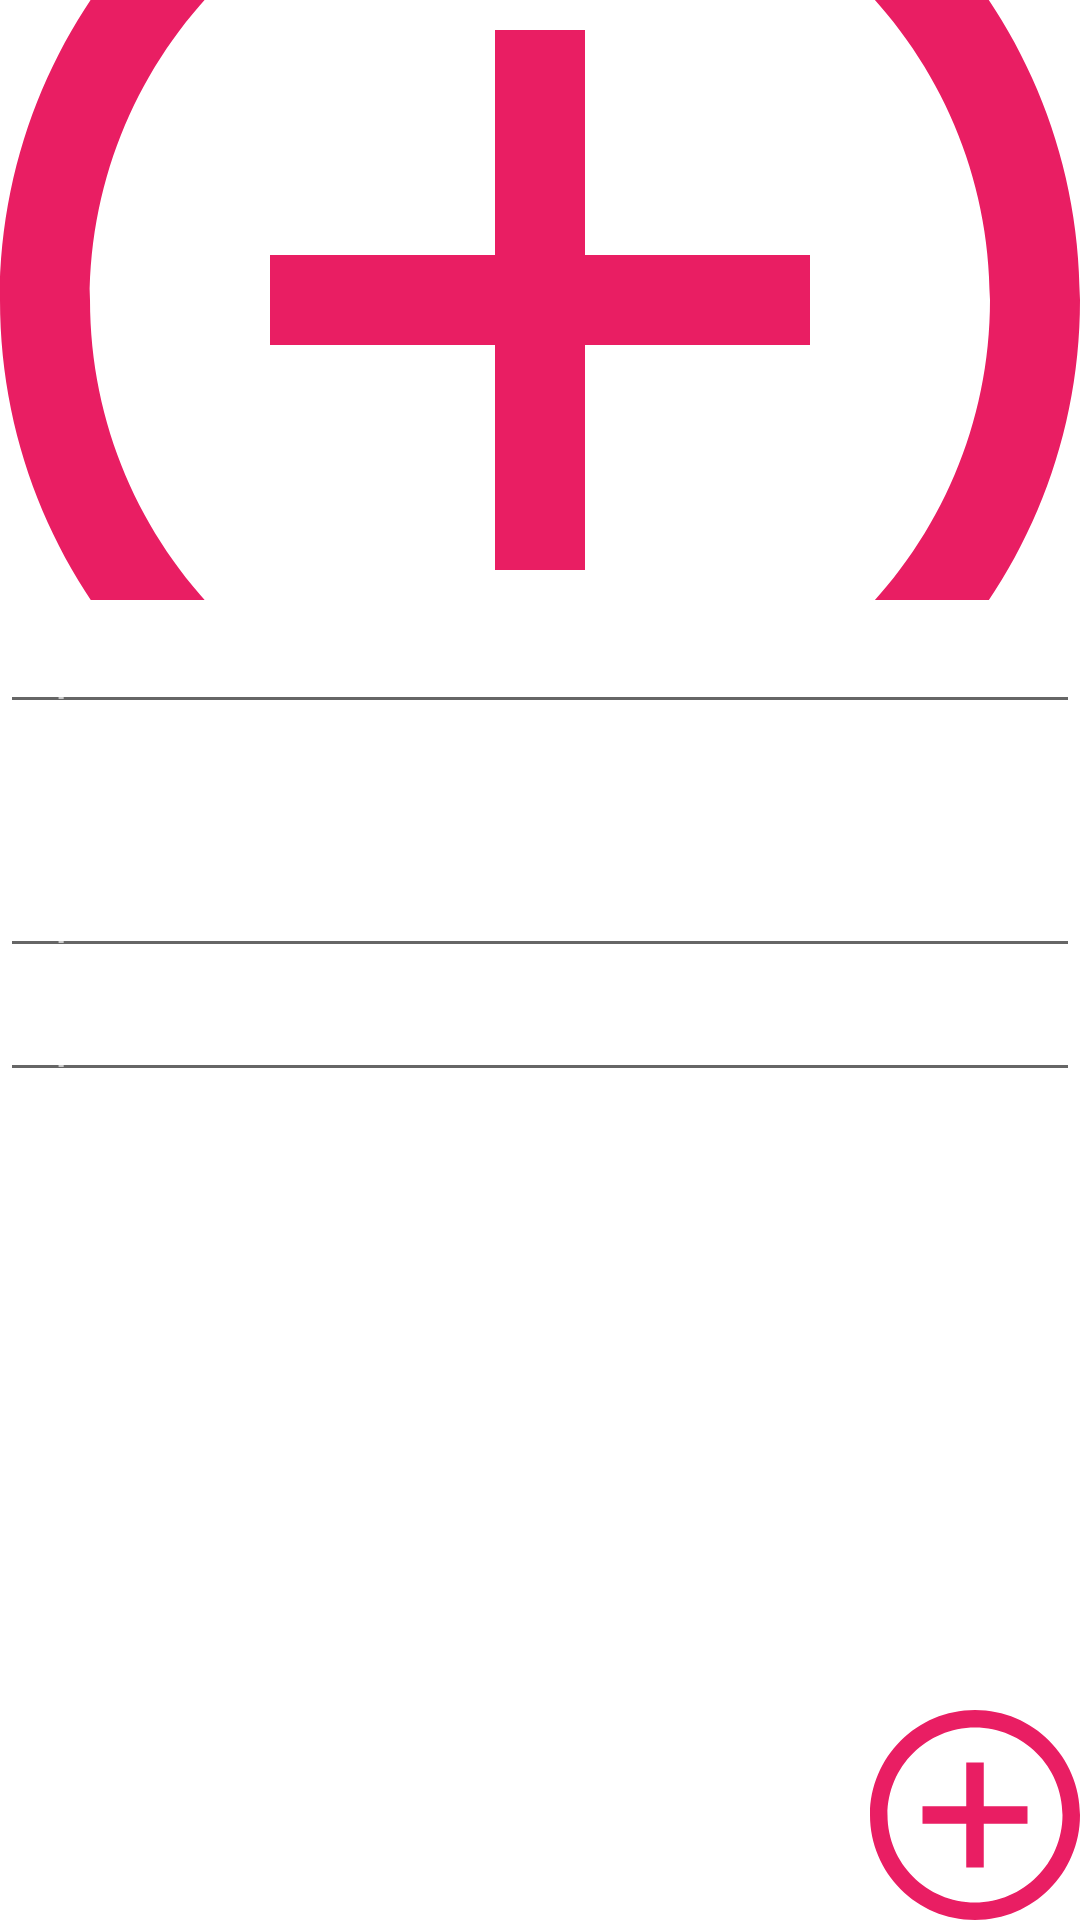

Android layout source for this screen:
<!-- AndroidManifest.xml: application theme Theme.Lab1 -->
<!-- res/layout/activity_add_post.xml -->
<?xml version="1.0" encoding="utf-8"?>
<androidx.constraintlayout.widget.ConstraintLayout xmlns:android="http://schemas.android.com/apk/res/android"
        xmlns:tools="http://schemas.android.com/tools"
        xmlns:app="http://schemas.android.com/apk/res-auto"
        android:layout_width="match_parent"
        android:layout_height="match_parent"
        tools:context=".AddPost"
        android:background="@color/darkGrey">

    <EditText
            android:layout_width="match_parent"
            android:layout_height="wrap_content"
            android:id="@+id/header_post"
            android:textColorHint="@color/hint"
            android:hint="input header"
            app:layout_constraintTop_toBottomOf="@+id/imageView"
            app:layout_constraintEnd_toEndOf="parent"
            app:layout_constraintStart_toStartOf="parent" />

    <ImageView
            android:layout_width="match_parent"
            android:layout_height="@dimen/height"
            tools:srcCompat="@drawable/plus"
            android:id="@+id/imageView"
            android:scaleType="centerCrop"
            app:srcCompat="@drawable/plus"
            app:layout_constraintTop_toTopOf="parent"
            app:layout_constraintEnd_toEndOf="parent"
            app:layout_constraintStart_toStartOf="parent" />

    <EditText
            android:layout_width="match_parent"
            android:layout_height="wrap_content"
            android:id="@+id/text_post"
            app:layout_constraintTop_toBottomOf="@+id/music"
            app:layout_constraintEnd_toEndOf="parent"
            app:layout_constraintStart_toStartOf="parent"
            android:textColorHint="@color/hint"
            android:hint="input text" />

    <EditText
            android:hint="input coordinates"
            android:layout_width="match_parent"
            android:layout_height="wrap_content"
            android:id="@+id/coordinates_post"
            app:layout_constraintEnd_toEndOf="parent"
            app:layout_constraintStart_toStartOf="parent"
            android:textColorHint="@color/hint"
            app:layout_constraintTop_toBottomOf="@+id/text_post" />

    <TextView
            android:layout_width="match_parent"
            android:layout_height="wrap_content"
            android:id="@+id/music"
            app:layout_constraintTop_toBottomOf="@+id/header_post"
            app:layout_constraintEnd_toEndOf="parent"
            app:layout_constraintStart_toStartOf="parent"
            android:hint="press to add music"
            android:textColorHint="@color/hint"
            app:layout_constraintHeight_min="40dp"
            android:gravity="center"
            app:layout_constraintHorizontal_bias="1.0" />

    <ImageButton
            android:layout_width="70dp"
            android:layout_height="70dp"
            app:srcCompat="@drawable/plus"
            android:id="@+id/add_elements"
            app:layout_constraintEnd_toEndOf="parent"
            app:layout_constraintBottom_toBottomOf="parent"
            android:background="@color/transparent"
            android:scaleType="centerCrop" />
</androidx.constraintlayout.widget.ConstraintLayout>
<!-- resources referenced by this layout -->
<resources>
  <color name="hint">#A8FFFFFF</color>
  <color name="transparent">#00000000</color>
  <dimen name="height">200dp</dimen>
  <!-- drawable plus (drawable) -->
  <vector xmlns:android="http://schemas.android.com/apk/res/android"
      android:width="100dp"
      android:height="100dp"
      android:viewportWidth="24"
      android:viewportHeight="24">
      <path
              android:fillColor="#E91E63"
              android:pathData="M12 2c5.514 0 10 4.486 10 10s-4.486 10-10 10-10-4.486-10-10 4.486-10 10-10zm0-2c-6.627 0-12 5.373-12 12s5.373 12 12 12 12-5.373 12-12-5.373-12-12-12zm6 13h-5v5h-2v-5h-5v-2h5v-5h2v5h5v2z"/>
  </vector>
  <style name="Theme.Lab1" parent="Theme.MaterialComponents.DayNight.DarkActionBar">
          
          <item name="colorPrimary">@color/purple_500</item>
          <item name="colorPrimaryVariant">@color/purple_700</item>
          <item name="colorOnPrimary">@color/white</item>
          
          <item name="colorSecondary">@color/black</item>
          <item name="colorSecondaryVariant">@color/teal_700</item>
          <item name="colorOnSecondary">@color/black</item>
          
          <item name="android:statusBarColor" tools:targetApi="l">?attr/colorPrimaryVariant</item>
          
      </style>
  <color name="purple_500">#FF6200EE</color>
  <color name="purple_700">#FF3700B3</color>
  <color name="white">#FFFFFFFF</color>
  <color name="black">#FF000000</color>
  <color name="teal_700">#FF018786</color>
</resources>
